Run: headless pygame with SDL's dummy video driver; simulated clock (each Clock.tick advances the game by its frame time, no real sleeping); random seed 0; keys injected as events and as key.get_pressed() state; mouse plan: one left click at the window centre at the start of phase 2, then a move to the lower-right quarter at the start of phase 3.
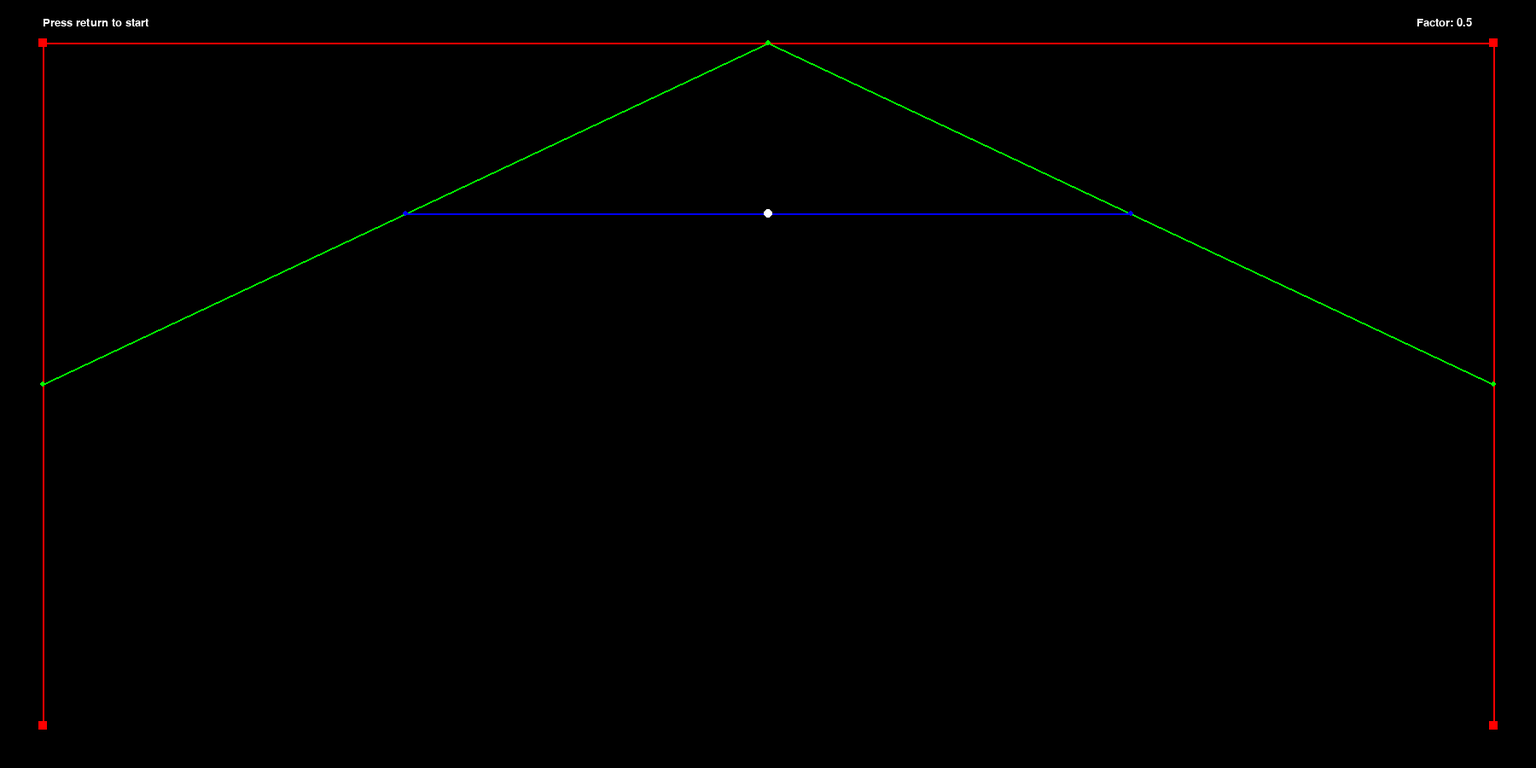
Frame 1 of 4 · flips 1–60 · no input
Frame 2 of 4 · flips 61–180 · clicked the window centre · tapped SPACE, RETURN · held RIGHT (→), D · screen unchanged from frame 1, image omitted
Frame 3 of 4 · flips 181–300 · moved the mouse to the lower-right quarter · held DOWN (↓), S · screen unchanged from frame 2, image omitted
Frame 4 of 4 · flips 301–420 · held LEFT (←), A, UP (↑), W · screen unchanged from frame 3, image omitted

The pygame program that drew these frames:

import pygame
import math

class Line():

    def __init__(self, point_a, point_b):

        opp = point_b[1] - point_a[1]
        adj = point_b[0] - point_a[0]
        angle = math.atan2(opp, adj)
        hyp = math.hypot(opp, adj)

        self.start = point_a
        self.angle = angle # In radians
        self.length = hyp
        self.end = point_b

    def draw(self, screen, colour):
        pygame.draw.line(screen, colour, self.start, self.end, 2)
        pygame.draw.circle(screen, colour, (self.start), 3)
        pygame.draw.circle(screen, colour, (self.end), 3)

    def part_way_point(self, factor):
        return (self.start[0] + math.cos(self.angle) * self.length * factor, self.start[1] + math.sin(self.angle) * self.length * factor)

    def draw_part_way_point(self, screen, factor, colour):
        pygame.draw.circle(screen, colour, (self.part_way_point(factor)), 5)

# Define constants
RED = (255, 0, 0)
GREEN = (0, 255, 0)
BLUE = (0, 0, 255)
WHITE = (255, 255, 255)
SCREEN_WIDTH = 1800
SCREEN_HEIGHT = 900
TITLE = "Bezier curve generator"

# Variables to control travel along the lines
grow = True                     # Determines whether to increase / decrease the factor
factor = 0.5                    # Current factor
factor_delta_default = 0.0005   # Default value to increase / decrease factor by
factor_delta = 0                # Value to increase / decrease factor by; starts as zero, then gets set to default factor delta

# Define points in the four corners of the screen
point_margin = 50
points = []
points.append((point_margin, SCREEN_HEIGHT-point_margin))
points.append((point_margin, point_margin))
points.append((SCREEN_WIDTH-point_margin, point_margin))
points.append((SCREEN_WIDTH-point_margin, SCREEN_HEIGHT-point_margin))

# Define pygame.Rect for each point in a list
rect_size = 10
rects = []
for point in points:
    rects.append(pygame.Rect(point[0]-rect_size/2, point[1]-rect_size/2, rect_size, rect_size))

# Control drag and drop
can_drag = False    # Mouse button is pressed down
is_dragging = -1    # The index of the point being dragged

# Record steps along the path when space bar is pressed
steps = []

# Current wizard helper step
wizard_step = 1

# Pygame stuff
pygame.init()
font = pygame.font.SysFont('calibri', 20)
screen = pygame.display.set_mode((SCREEN_WIDTH, SCREEN_HEIGHT))
pygame.display.set_caption(TITLE)

done = False

while not done:
    
    # Check events
    for event in pygame.event.get():
        if event.type == pygame.QUIT:
            done = True
        elif event.type == pygame.MOUSEBUTTONDOWN:
            can_drag = True
        elif event.type == pygame.MOUSEBUTTONUP:
            can_drag = False
            is_dragging = -1

    # If mouse button is pressed down
    if can_drag:
        if wizard_step == 3:
            wizard_step = 4
        # Get mouse pointer position
        mouse_pos = pygame.mouse.get_pos()
        # Iterate through each rect
        for i in range(len(rects)):
            # If no rect is currently being dragged, check if mouse pointer is over a rect
            if is_dragging == -1:
                if rects[i].collidepoint(mouse_pos):
                    is_dragging = i
            # If the current rect is being dragged
            if is_dragging == i:
                # Overwrite current rect with one in the new position
                rects[i] = pygame.Rect(mouse_pos[0]-rect_size/2, mouse_pos[1]-rect_size/2, rect_size, rect_size)
                points[i] = mouse_pos

    # Check key events
    keys = pygame.key.get_pressed()

    if keys[pygame.K_RETURN]:
        # If return key is pressed, set the amount by which the factor (the % along each line) should change
        factor_delta = factor_delta_default
        if wizard_step == 1:
            wizard_step = 2
    elif keys[pygame.K_SPACE]:
        # If space bar is pressed, trace the path
        steps.append(line_f.part_way_point(factor))
        if wizard_step == 2:
            wizard_step = 3
        elif wizard_step == 4:
            wizard_step = -1
    else:
        # Reset the path trace
        steps = []

    # Increase and decrease the factor (the % along each line), maintaining it between 0 and 1
    if factor > 1:
        grow = False
        steps = []
    elif factor < 0:
        grow = True
        steps = []

    if grow:
        factor += factor_delta
    else:
        factor -= factor_delta

    # Create three line objects between the four points
    line_a = Line(points[0], points[1])
    line_b = Line(points[2], points[3])
    line_c = Line(line_a.end, line_b.start)

    # Create two line objects between the three line objects above
    line_d = Line(line_a.part_way_point(factor), line_c.part_way_point(factor))
    line_e = Line(line_c.part_way_point(factor), line_b.part_way_point(factor))

    # Create the final line object between the two line objects above
    line_f = Line(line_d.part_way_point(factor), line_e.part_way_point(factor))

    # Draw the display
    screen.fill((0, 0, 0))

    # Draw each rect
    for rect in rects:
        pygame.draw.rect(screen, RED, rect)

    # Draw the lines
    line_a.draw(screen, RED)
    line_b.draw(screen, RED)
    line_c.draw(screen, RED)
    line_d.draw(screen, GREEN)
    line_e.draw(screen, GREEN)
    line_f.draw(screen, BLUE)

    # Draw the main point
    line_f.draw_part_way_point(screen, factor, WHITE)

    # Draw the path
    for step in steps:
        pygame.draw.circle(screen, WHITE, (step), 3)

    # Display messages
    if wizard_step == 1:
        msg = "Press return to start"
    elif wizard_step == 2 or wizard_step == 4:
        msg = "Hold the space bar to trace the path"
    elif wizard_step == 3:
        msg = "Drag and drop the rectangles to create new curves"

    if wizard_step in (1,2,3, 4):
        screen_msg = font.render(msg, True, WHITE)
        screen.blit(screen_msg, (point_margin, 20))
    
    screen_factor = font.render(f"Factor: {round(factor, 2)}", True, WHITE)
    screen.blit(screen_factor, (SCREEN_WIDTH-140, 20))

    pygame.display.flip()
